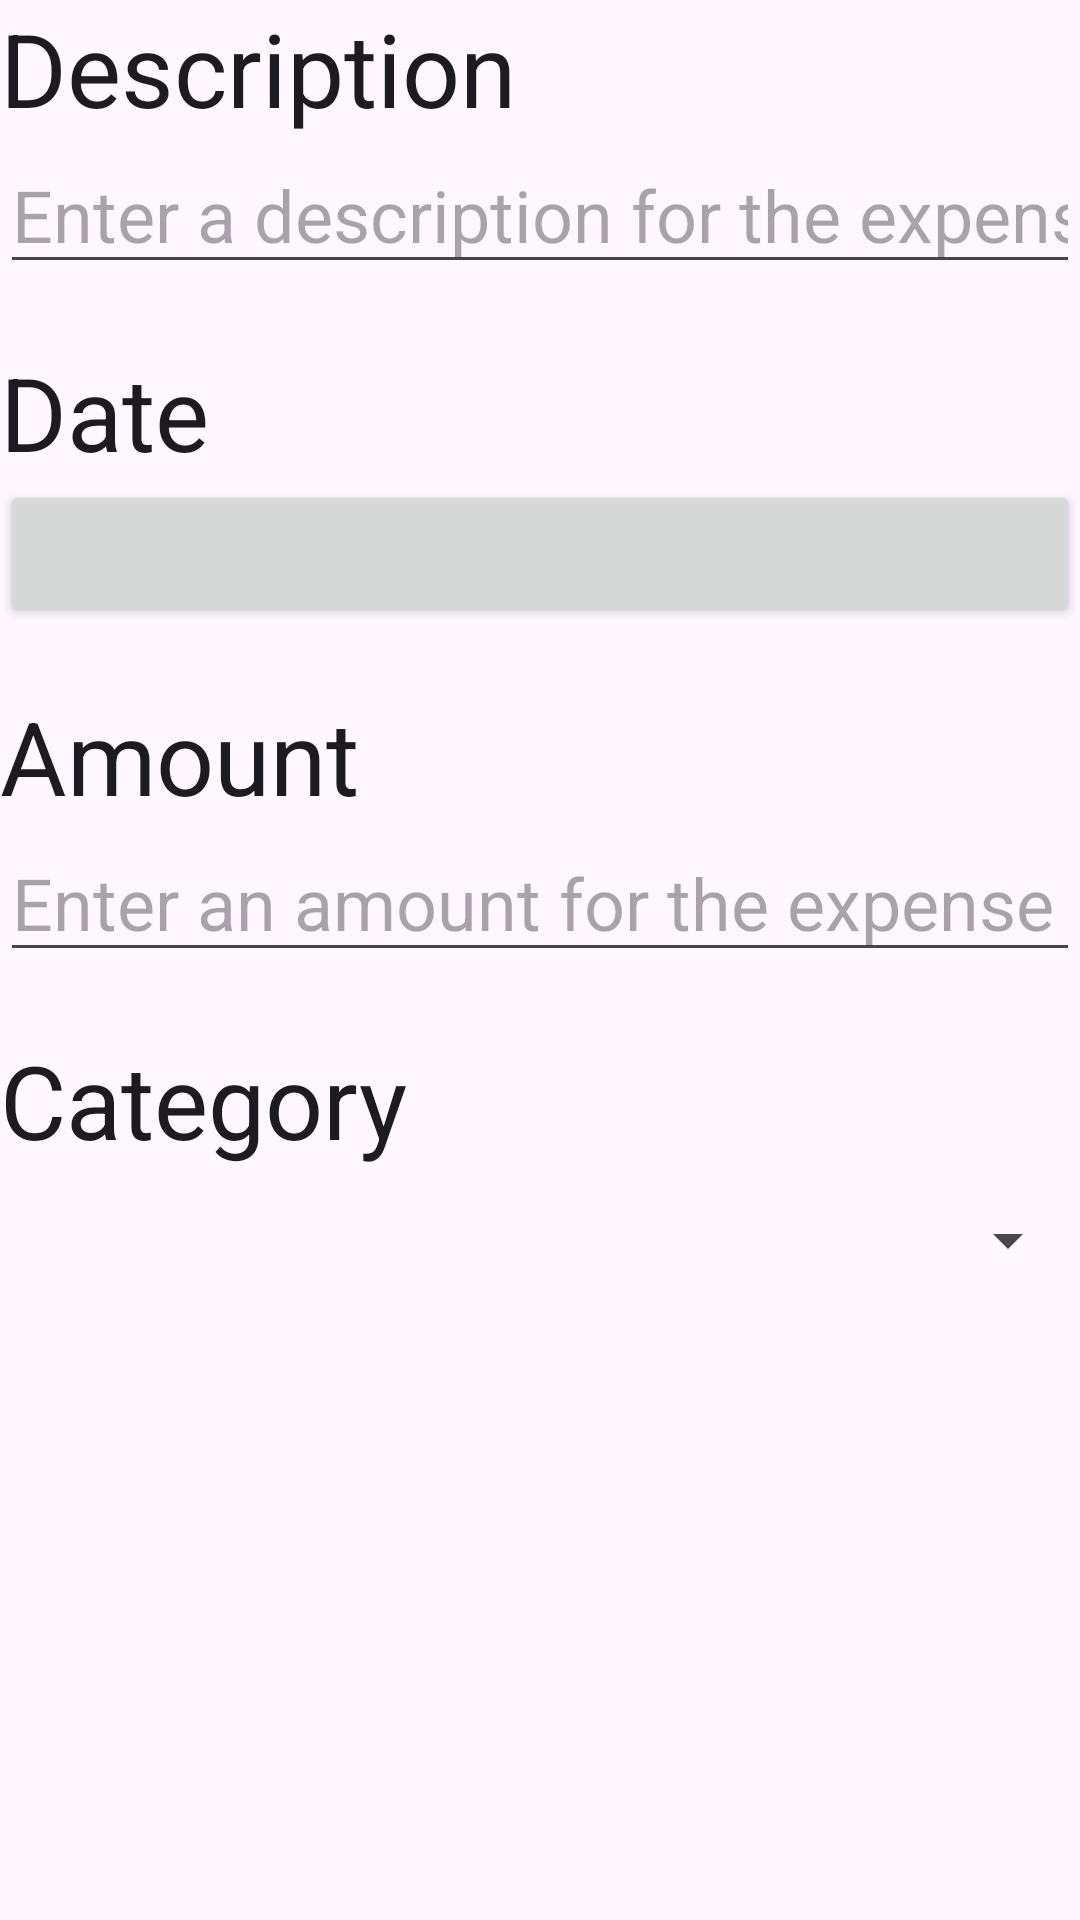

This screen was rendered from an Android layout file. Write that file and the resources it references.
<!-- AndroidManifest.xml: application theme Theme.WeiChengLinExpenseTracker -->
<!-- res/layout/fragment_expense_detail.xml -->
<?xml version="1.0" encoding="utf-8"?>
<LinearLayout xmlns:android="http://schemas.android.com/apk/res/android"
    xmlns:tools="http://schemas.android.com/tools"
    android:orientation="vertical"
    android:layout_width="match_parent"
    android:layout_height="match_parent"
    android:layout_margin="16dp">

    <TextView
        android:layout_width="match_parent"
        android:layout_height="wrap_content"
        android:text="@string/expense_title_label"
        android:textAppearance="?attr/textAppearanceHeadline5"
        android:textSize="34sp" />

    <EditText
        android:id="@+id/expense_title"
        android:layout_width="match_parent"
        android:layout_height="wrap_content"
        android:hint="@string/expense_title_hint"
        android:importantForAutofill="no"
        android:inputType="text"
        android:textSize="24sp" />

    <TextView
        android:layout_width="match_parent"
        android:layout_height="wrap_content"
        android:layout_marginTop="20dp"
        android:text="@string/expense_details_label"
        android:textAppearance="?attr/textAppearanceHeadline5"
        android:textSize="34sp" />

    <Button
        android:id="@+id/expense_date"
        android:layout_width="match_parent"
        android:layout_height="wrap_content"
        android:textSize="22sp"
        tools:text="Wed May 11 11:56 EST 2022" />

    <TextView
        android:layout_width="match_parent"
        android:layout_height="wrap_content"
        android:layout_marginTop="20dp"
        android:text="@string/expense_amount_header"
        android:textAppearance="?attr/textAppearanceHeadline5"
        android:textSize="34sp" />

    <EditText
        android:id="@+id/expense_amount"
        android:layout_width="match_parent"
        android:layout_height="wrap_content"
        android:hint="@string/expense_amount_hin"
        android:importantForAutofill="no"
        android:inputType="numberDecimal"
        android:textSize="24sp" />

    <TextView
        android:layout_width="match_parent"
        android:layout_height="wrap_content"
        android:layout_marginTop="20dp"
        android:text="@string/expense_category_header"
        android:textAppearance="?attr/textAppearanceHeadline5"
        android:textSize="34sp" />

    <Spinner
        android:id="@+id/expense_category_spinner"
        android:layout_width="match_parent"
        android:layout_height="48dp" />

</LinearLayout>
<!-- resources referenced by this layout -->
<resources>
  <string name="expense_amount_header">Amount</string>
  <string name="expense_amount_hin">Enter an amount for the expense</string>
  <string name="expense_category_header">Category</string>
  <string name="expense_details_label">Date</string>
  <string name="expense_title_hint">Enter a description for the expense</string>
  <string name="expense_title_label">Description</string>
  <style name="Theme.WeiChengLinExpenseTracker" parent="Base.Theme.WeiChengLinExpenseTracker" />
  <style name="Base.Theme.WeiChengLinExpenseTracker" parent="Theme.Material3.DayNight">
          
           <item name="colorPrimary">@color/purple</item>
      </style>
  <color name="purple">#6854a4</color>
</resources>
